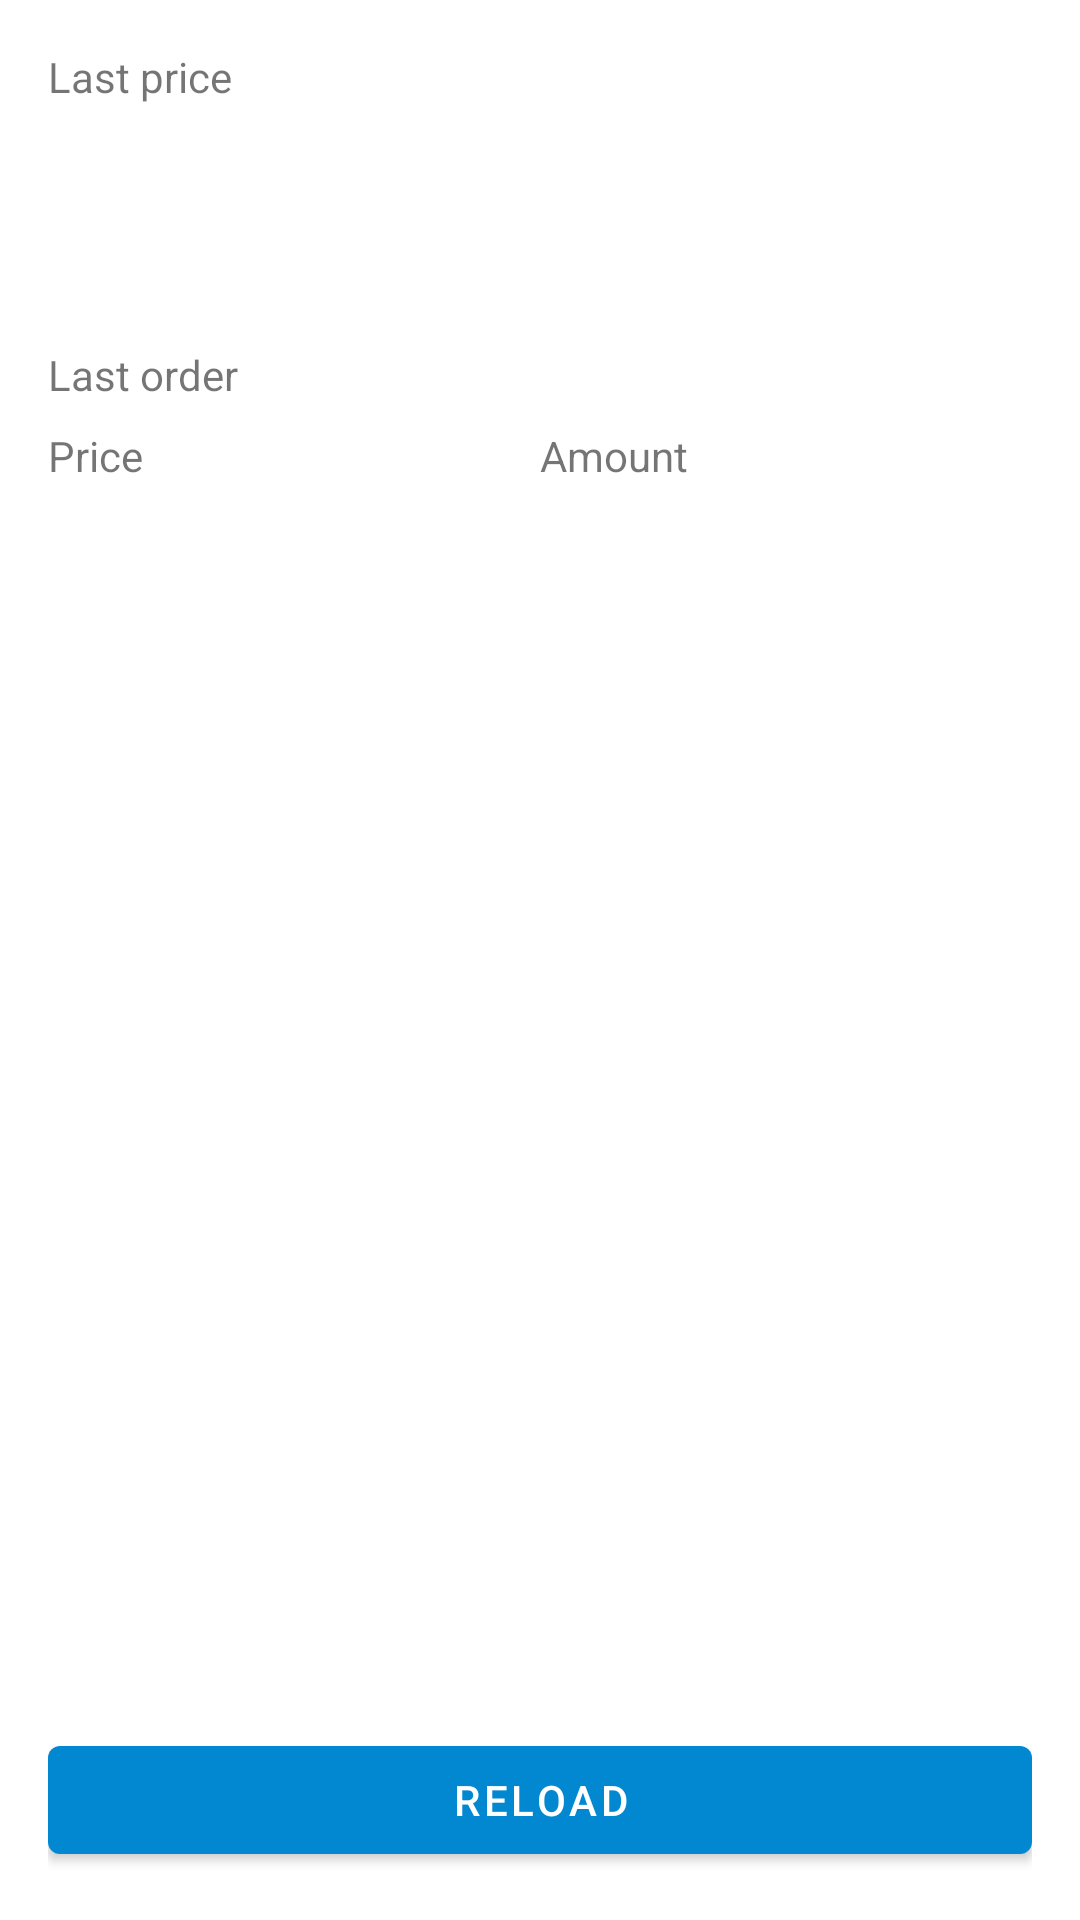

Here is an Android app screen rendered from its layout file. Give the layout XML and the strings, colors and styles it references.
<!-- AndroidManifest.xml: application theme Theme.CryptoChallenge -->
<!-- res/layout/activity_detail.xml -->
<?xml version="1.0" encoding="utf-8"?>
<androidx.constraintlayout.widget.ConstraintLayout
    xmlns:android="http://schemas.android.com/apk/res/android"
    xmlns:app="http://schemas.android.com/apk/res-auto"
    xmlns:tools="http://schemas.android.com/tools"
    android:layout_width="match_parent"
    android:layout_height="match_parent"
    android:padding="@dimen/padding_normal"
    tools:context=".ui.detailActivity.DetailActivity">

    <TextView
        android:id="@+id/tvLastPrice"
        android:layout_width="match_parent"
        android:layout_height="wrap_content"
        android:text="@string/last_price"
        app:layout_constraintStart_toStartOf="parent"
        app:layout_constraintTop_toTopOf="parent"
        />

    <TextView
        android:id="@+id/tvLastPriceVal"
        android:layout_width="wrap_content"
        android:layout_height="wrap_content"
        style="@style/TextAppearance.MaterialComponents.Headline3"
        tools:text="135,000"
        app:layout_constraintTop_toBottomOf="@id/tvLastPrice"
        app:layout_constraintStart_toStartOf="parent"
        />

    <TextView
        android:id="@+id/tvCurrency"
        android:layout_width="wrap_content"
        android:layout_height="wrap_content"
        tools:text="MXN"
        style="@style/TextAppearance.MaterialComponents.Headline4"
        app:layout_constraintBaseline_toBaselineOf="@id/tvLastPriceVal"
        app:layout_constraintStart_toEndOf="@id/tvLastPriceVal"
        />

    <TextView
        android:id="@+id/tvLastOrder"
        android:layout_width="match_parent"
        android:layout_height="wrap_content"
        android:layout_marginTop="@dimen/margin_normal"
        android:text="@string/last_order"
        app:layout_constraintTop_toBottomOf="@id/tvLastPriceVal"
        />

    <TextView
        android:id="@+id/tvPrice"
        android:layout_width="0dp"
        android:layout_height="wrap_content"
        android:layout_marginTop="@dimen/margin_small"
        android:text="@string/price"
        app:layout_constraintTop_toBottomOf="@id/tvLastOrder"
        app:layout_constraintStart_toStartOf="parent"
        app:layout_constraintEnd_toStartOf="@id/tvAmount"
        />

    <TextView
        android:id="@+id/tvAmount"
        android:layout_width="0dp"
        android:layout_height="wrap_content"
        android:text="@string/amount"
        app:layout_constraintTop_toTopOf="@id/tvPrice"
        app:layout_constraintEnd_toEndOf="parent"
        app:layout_constraintStart_toEndOf="@id/tvPrice"
        />

    <TextView
        android:id="@+id/tvPriceVal"
        android:layout_width="0dp"
        android:layout_height="wrap_content"
        android:layout_marginTop="@dimen/margin_small"
        tools:text="134,000"
        app:layout_constraintTop_toBottomOf="@id/tvPrice"
        app:layout_constraintStart_toStartOf="parent"
        app:layout_constraintEnd_toStartOf="@id/tvAmount"
        />

    <TextView
        android:id="@+id/tvAmountVal"
        android:layout_width="0dp"
        android:layout_height="wrap_content"
        tools:text="1.53409"
        app:layout_constraintTop_toTopOf="@id/tvPriceVal"
        app:layout_constraintEnd_toEndOf="parent"
        app:layout_constraintStart_toEndOf="@id/tvPrice"
        />

    <ProgressBar
        android:id="@+id/progressBar"
        android:layout_width="wrap_content"
        android:layout_height="wrap_content"
        app:layout_constraintTop_toTopOf="parent"
        app:layout_constraintBottom_toBottomOf="parent"
        app:layout_constraintStart_toStartOf="parent"
        app:layout_constraintEnd_toEndOf="parent"
        tools:visibility="visible"
        android:visibility="gone"
        />

    <com.google.android.material.button.MaterialButton
        android:id="@+id/btnReload"
        android:layout_width="match_parent"
        android:layout_height="wrap_content"
        android:text="@string/reload"
        app:layout_constraintBottom_toBottomOf="parent"
        />

</androidx.constraintlayout.widget.ConstraintLayout>
<!-- resources referenced by this layout -->
<resources>
  <dimen name="margin_normal">16dp</dimen>
  <dimen name="margin_small">8dp</dimen>
  <dimen name="padding_normal">16dp</dimen>
  <string name="amount">Amount</string>
  <string name="last_order">Last order</string>
  <string name="last_price">Last price</string>
  <string name="price">Price</string>
  <string name="reload">Reload</string>
  <style name="Theme.CryptoChallenge" parent="Theme.MaterialComponents.DayNight.DarkActionBar">
          
          <item name="colorPrimary">@color/blue_700</item>
          <item name="colorPrimaryVariant">@color/blue_900</item>
          <item name="colorOnPrimary">@color/white</item>
          
          <item name="colorSecondary">@color/teal_200</item>
          <item name="colorSecondaryVariant">@color/teal_700</item>
          <item name="colorOnSecondary">@color/black</item>
          <item name="android:statusBarColor">@android:color/transparent</item>
      </style>
  <color name="blue_700">#0288D1</color>
  <color name="blue_900">#01579B</color>
  <color name="white">#FFFFFFFF</color>
  <color name="teal_200">#FF03DAC5</color>
  <color name="teal_700">#FF018786</color>
  <color name="black">#FF000000</color>
</resources>
